Run: headless pygame with SDL's dummy video driver; simulated clock (each Clock.tick advances the game by its frame time, no real sleeping); random seed 0; keys injected as events and as key.get_pressed() state; no mouse input.
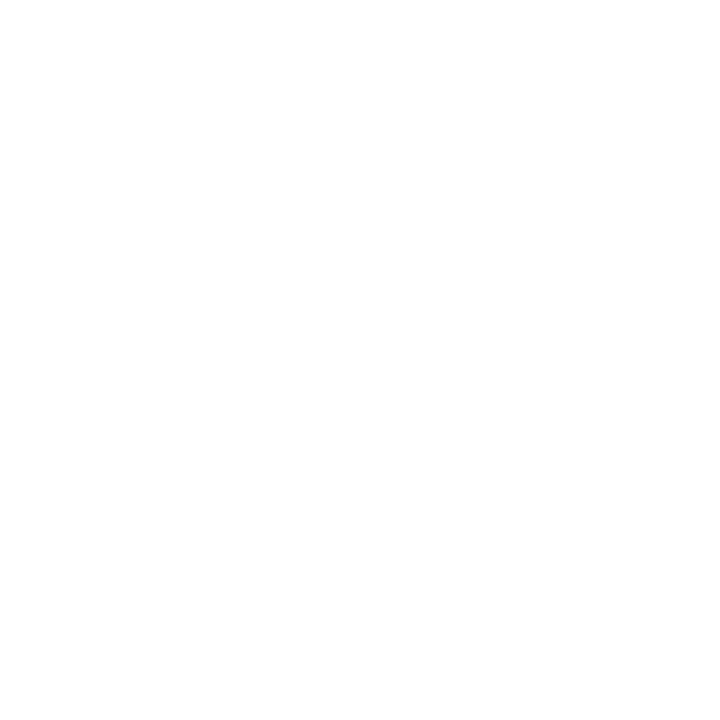
Frame 1 of 4 · flips 1–60 · no input
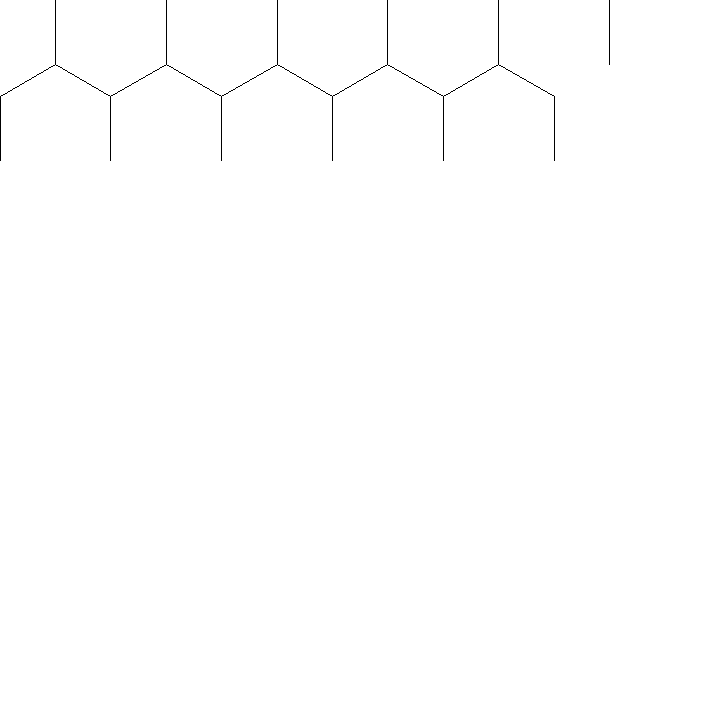
Frame 2 of 4 · flips 61–180 · tapped SPACE, RETURN · held RIGHT (→), D
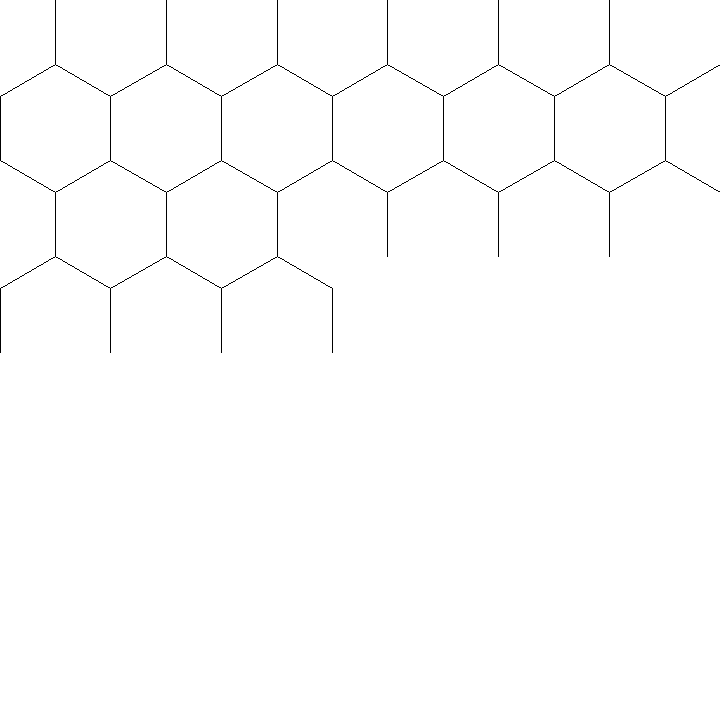
Frame 3 of 4 · flips 181–300 · held DOWN (↓), S
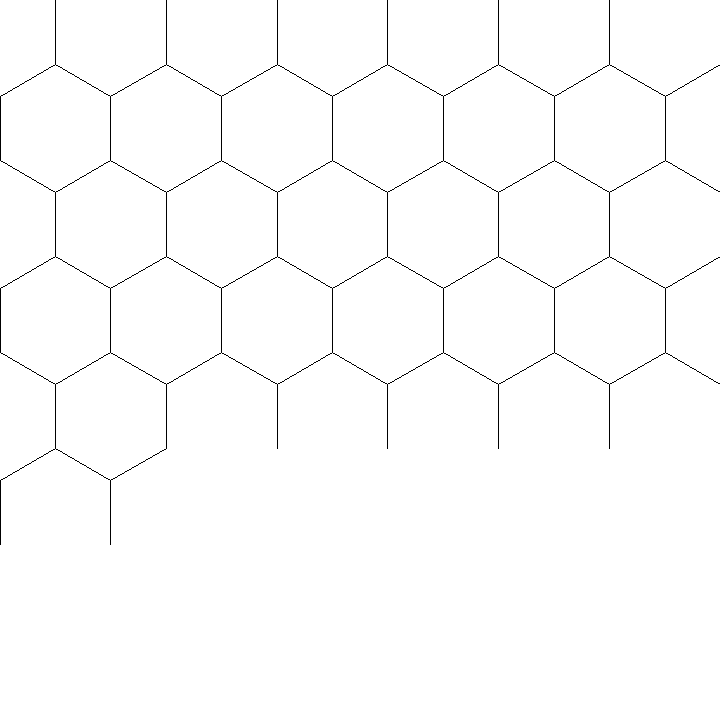
Frame 4 of 4 · flips 301–420 · held LEFT (←), A, UP (↑), W

The pygame program that drew these frames:

"""
This creates an animation of generating a rhombic dodecahedron point by point. 
It works by generating each layer based on a the current z-height, and the
target hexagon edge length. This is a precursor to the g-code infill version of
the same geometry, used for 3d printing to maximize isometric specific strength
(most strength in all directions for the lowest weight)
"""

import math
import time
import pygame

DEG_TO_RAD = math.pi / 180
SQRT3 = 3**0.5

size = 720

def main():
    z = 0
    pygame.init()
    screen = pygame.display.set_mode([size, size])
    running = True
    while running:
        #time.sleep(0.2)
        screen.fill((255, 255, 255))

        layer_points = get_layer_points(z, 64)
        for i in range(1, len(layer_points)):
            if pygame.QUIT in (event.type for event in pygame.event.get()):
                running = False
                break
            
            pygame.draw.line(screen, pygame.Color("black"), layer_points[i-1], layer_points[i])
            time.sleep(0.001)
            pygame.display.flip()
        
        z += 1
    pygame.quit()

# raw_z: raw z height
# l: hexagon edge length
def get_layer_points(raw_z: float, l: float):
    z = (raw_z / l) % 3 # normalize it from 1 to 3, which is relative to l
    permutation = 0 # perm0 is upright triangles, perm1 is upside down triangles
    if z < 1: # phase 1 hex hold
        tri_frac = 0
    elif z < 1.25: # phase 2 transition
        tri_frac = (z - 1) * 4
    elif z < 1.5: # phase 3 perm1 reverse transition
        tri_frac = (1.5 - z) * 4
        permutation = 1
    elif z < 2.5: # phase 4 perm1 hex hold
        tri_frac = 0
        permutation = 1
    elif z < 2.75: # phase 5 perm1 transition
        tri_frac = (z - 2.5) * 4
        permutation = 1
    else: # phase 6 reverse transition
        tri_frac = (3 - z) * 4

    w = l * SQRT3 # width of hexagon
    tri_w = w * tri_frac # width of triangle
    tri_half_w = tri_w / 2
    layer_points = []

    num_rows = 2 + math.ceil(size / w)
    num_cols = 2 + math.ceil(size / w) 
    for i in range(num_rows):
        if permutation == 0:
            row_offset = (i-1) * (l + l / 2)

            if i % 2 == 0:
                for j in range(num_cols):
                    col_offset = j * w
                    top_left_tri_origin = (col_offset - w / 2, row_offset - l/2) # left hex top center
                    layer_points.append((top_left_tri_origin[0] + tri_half_w, top_left_tri_origin[1] + tri_half_w / SQRT3)) # top left tri right
                    layer_points.append((col_offset, row_offset)) # hex top left
                    left_tri_origin = (col_offset, row_offset + l) # hex bottom left
                    layer_points.append((left_tri_origin[0], left_tri_origin[1] - tri_w * SQRT3 / 3)) # left tri top
                    layer_points.append((left_tri_origin[0] - tri_half_w, left_tri_origin[1] + tri_half_w / SQRT3)) # left tri left
                    if j == num_cols - 1: break
                    layer_points.append((left_tri_origin[0] + tri_half_w, left_tri_origin[1] + tri_half_w / SQRT3)) # left tri right
                    layer_points.append((left_tri_origin[0], left_tri_origin[1] - tri_w * SQRT3 / 3)) # left tri top
                    layer_points.append((col_offset, row_offset)) # hex top left
                    top_tri_origin = (col_offset + w / 2, row_offset - l/2) # hex top center
                    layer_points.append((top_tri_origin[0] - tri_half_w, top_tri_origin[1] + tri_half_w / SQRT3)) # top tri left
            else:
                for j in range(num_cols - 1, -1, -1):
                    col_offset = j * w - w / 2
                    layer_points.append((col_offset, row_offset)) # hex top right
                    right_tri_origin = (col_offset, row_offset + l) # hex bottom right
                    layer_points.append((right_tri_origin[0], right_tri_origin[1] - tri_w * SQRT3 / 3)) # right tri top
                    layer_points.append((right_tri_origin[0] + tri_half_w, right_tri_origin[1] + tri_half_w / SQRT3)) # right tri right
                    if j == 0: break
                    layer_points.append((right_tri_origin[0] - tri_half_w, right_tri_origin[1] + tri_half_w / SQRT3)) # right tri left
                    layer_points.append((right_tri_origin[0], right_tri_origin[1] - tri_w * SQRT3 / 3)) # right tri top
                    layer_points.append((col_offset, row_offset)) # hex top right
                    top_tri_origin = (col_offset - w / 2, row_offset - l/2) # hex top center
                    layer_points.append((top_tri_origin[0] + tri_half_w, top_tri_origin[1] + tri_half_w / SQRT3)) # top tri right
                    layer_points.append((top_tri_origin[0] - tri_half_w, top_tri_origin[1] + tri_half_w / SQRT3)) # top tri left
        else:
            row_offset = (i-1) * (l + l / 2) + l / 2
            if i % 2 == 0:
                for j in range(num_cols):
                    col_offset = j * w - w / 2
                    left_tri_origin = (col_offset, row_offset) # hex top left
                    layer_points.append((left_tri_origin[0] + tri_half_w, left_tri_origin[1] - tri_half_w / SQRT3)) # left tri right
                    layer_points.append((left_tri_origin[0], left_tri_origin[1] + tri_w * SQRT3 / 3)) # left tri bot
                    layer_points.append((col_offset, row_offset + l)) # hex bottom left
                    bot_tri_origin = (col_offset + w / 2, row_offset+ 3*l/2) # hex bottom center
                    layer_points.append((bot_tri_origin[0] - tri_half_w, bot_tri_origin[1] - tri_half_w / SQRT3)) # bot tri left
                    if j == num_cols - 1: break
                    layer_points.append((bot_tri_origin[0] + tri_half_w, bot_tri_origin[1] - tri_half_w / SQRT3)) # bot tri right
                    layer_points.append((col_offset + w, row_offset + l)) # hex bottom right
                    right_tri_origin = (col_offset + w, row_offset) # hex top right
                    layer_points.append((right_tri_origin[0], right_tri_origin[1] + tri_w * SQRT3 / 3)) # right tri bot
                    layer_points.append((right_tri_origin[0] - tri_half_w, right_tri_origin[1] - tri_half_w / SQRT3)) # right tri left
            else:
                for j in range(num_cols - 1, -1, -1):
                    col_offset = j * w
                    right_tri_origin = (col_offset, row_offset) # hex top right
                    layer_points.append((right_tri_origin[0] - tri_half_w, right_tri_origin[1] - tri_half_w / SQRT3)) # right tri left
                    layer_points.append((right_tri_origin[0], right_tri_origin[1] + tri_w * SQRT3 / 3)) # right tri bot
                    layer_points.append((col_offset, row_offset + l)) # hex bottom right
                    bot_tri_origin = (col_offset - w / 2, row_offset + 3*l/2) # hex bottom center
                    layer_points.append((bot_tri_origin[0] + tri_half_w, bot_tri_origin[1] - tri_half_w / SQRT3)) # bot tri right
                    if j == 0: break
                    layer_points.append((bot_tri_origin[0] - tri_half_w, bot_tri_origin[1] - tri_half_w / SQRT3)) # bot tri left
                    layer_points.append((col_offset - w, row_offset + l)) # hex bottom left
                    left_tri_origin = (col_offset - w, row_offset) # hex top left
                    layer_points.append((left_tri_origin[0], left_tri_origin[1] + tri_w * SQRT3 / 3)) # left tri bot
                    layer_points.append((left_tri_origin[0] + tri_half_w, left_tri_origin[1] - tri_half_w / SQRT3)) # left tri right

    return layer_points

main()
